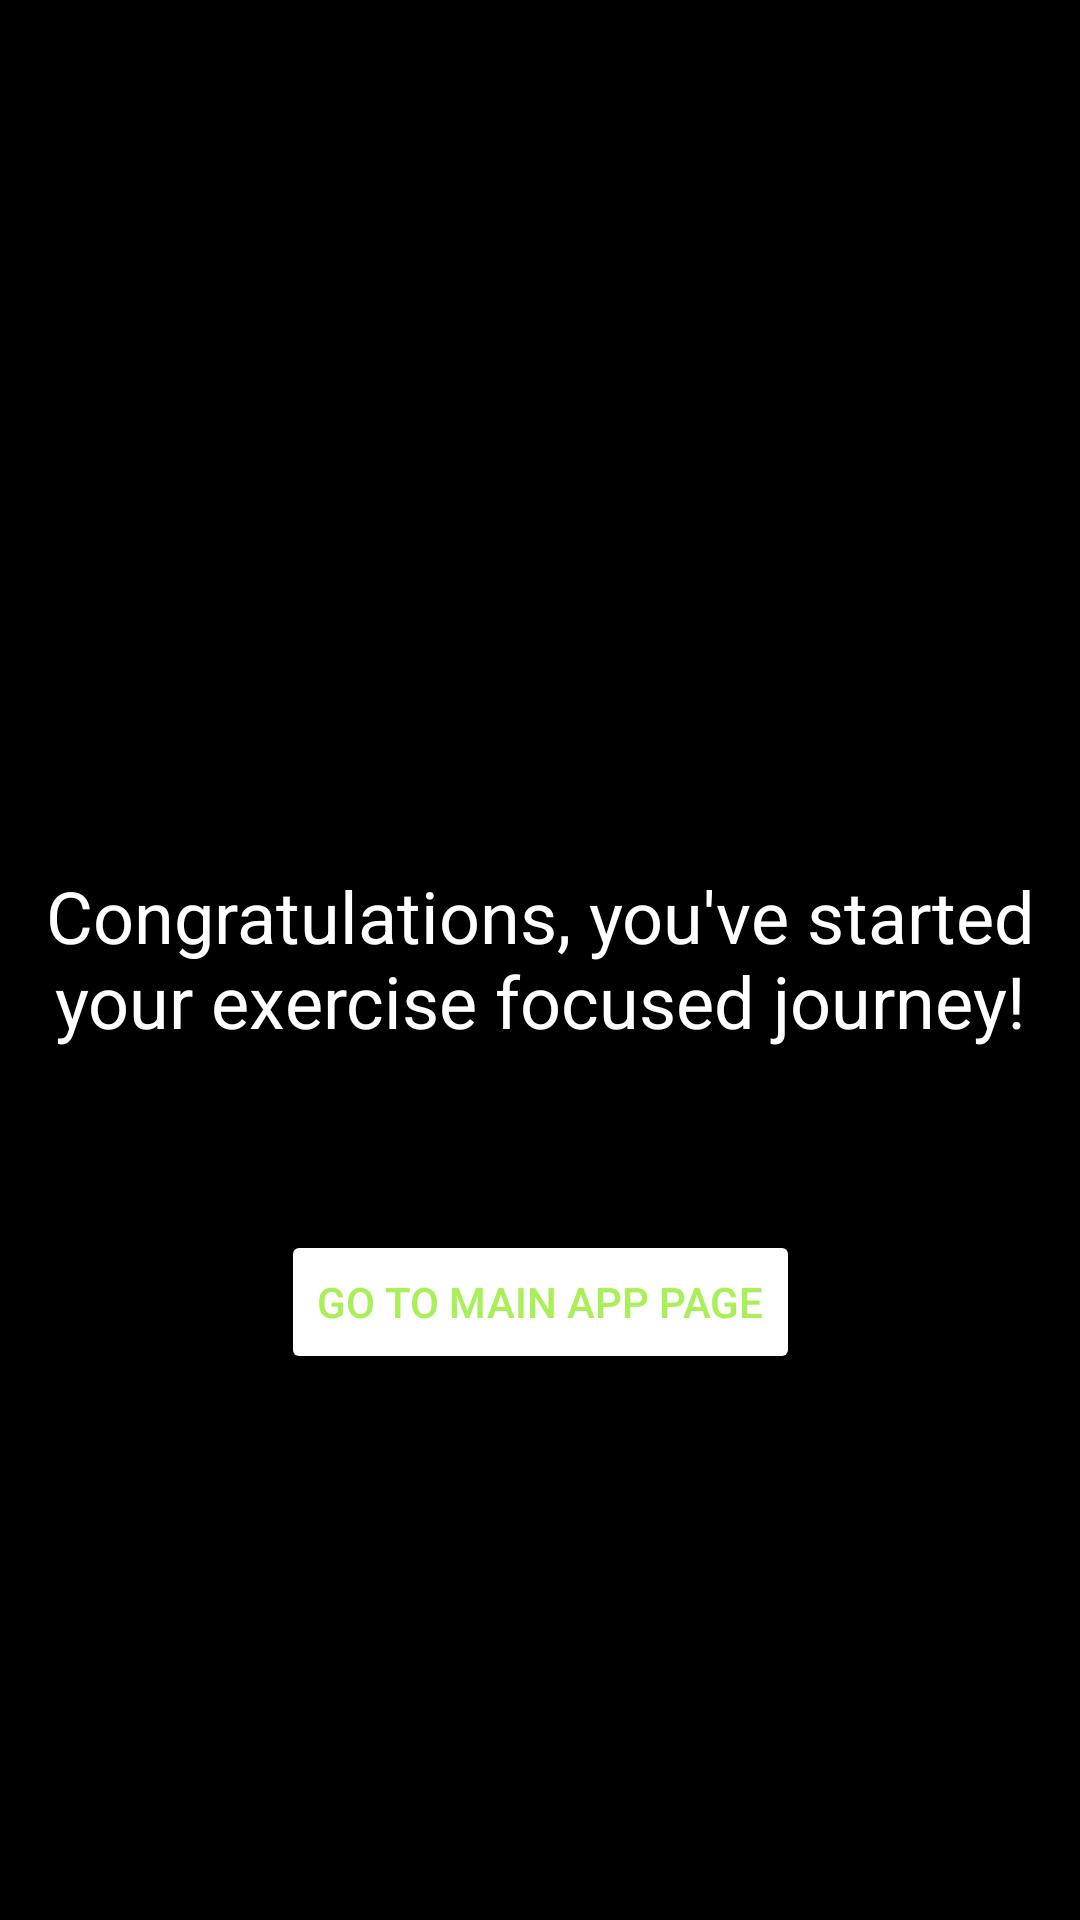

This screen was rendered from an Android layout file. Write that file and the resources it references.
<!-- AndroidManifest.xml: application theme Theme.ActivitySwitch -->
<!-- res/layout/content_3.xml -->
<?xml version="1.0" encoding="utf-8"?>
<androidx.constraintlayout.widget.ConstraintLayout xmlns:android="http://schemas.android.com/apk/res/android"
    xmlns:app="http://schemas.android.com/apk/res-auto"
    xmlns:tools="http://schemas.android.com/tools"
    android:layout_width="match_parent"
    android:layout_height="match_parent"
    tools:context=".Activity3"
    android:background="@drawable/confettibackground">

    <TextView
        android:id="@+id/textView"
        android:layout_width="wrap_content"
        android:layout_height="wrap_content"
        android:gravity="center_horizontal"
        android:text="Congratulations, you've started your exercise focused journey!"
        android:textAlignment="center"
        android:textColor="@color/white"
        android:textSize="24sp"
        app:layout_constraintBottom_toBottomOf="parent"
        app:layout_constraintHorizontal_bias="1.0"
        app:layout_constraintLeft_toLeftOf="parent"
        app:layout_constraintRight_toRightOf="parent"
        app:layout_constraintTop_toTopOf="parent"
        app:layout_constraintVertical_bias="0.499" />

    <Button
        android:id="@+id/activity3_button"
        android:layout_width="wrap_content"
        android:layout_height="wrap_content"
        android:layout_marginTop="4dp"
        android:backgroundTint="@color/grey"
        android:text="@string/go_to_main_app_page"
        android:textColor="#A9EF58"
        app:layout_constraintBottom_toBottomOf="parent"
        app:layout_constraintEnd_toEndOf="parent"
        app:layout_constraintStart_toStartOf="parent"
        app:layout_constraintTop_toBottomOf="@+id/textView"
        app:layout_constraintVertical_bias="0.236" />

</androidx.constraintlayout.widget.ConstraintLayout>
<!-- resources referenced by this layout -->
<resources>
  <string name="go_to_main_app_page">Go to Main App Page</string>
  <style name="Theme.ActivitySwitch" parent="Theme.MaterialComponents.DayNight.DarkActionBar">
          
          <item name="colorPrimary">@color/black</item>
          <item name="colorPrimaryVariant">@color/white</item>
          <item name="colorOnPrimary">@color/white</item>
          <item name="android:background">@color/black</item>
          <item name="android:cursorVisible">false</item>
          
          <item name="colorSecondary">@color/black</item>
          <item name="colorSecondaryVariant">@color/white</item>
          <item name="colorOnSecondary">@color/white</item>
          
          <item name="android:statusBarColor" tools:targetApi="l">?attr/colorPrimaryVariant</item>
          
      </style>
  <!-- not gathered from this repository: default colours our renderer supplied (Android Studio template values) -->
  <color name="black">#FF000000</color>
  <color name="white">#FFFFFFFF</color>
</resources>
